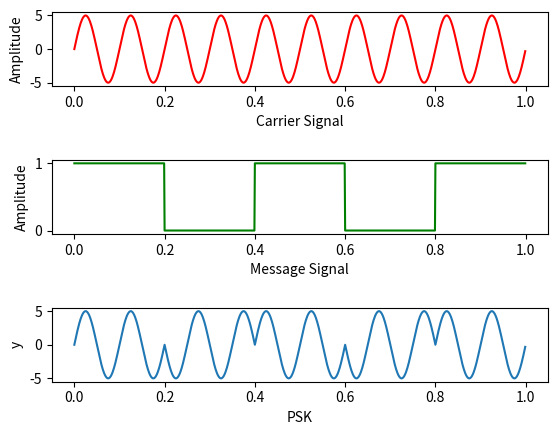

Python code for this plot:
# -*- coding: utf-8 -*-
"""
Created on Fri Oct  8 11:42:54 2021

@title: Digital Modulation Techniques -- PSK
@author: Vineet Aggarwal 
"""

import matplotlib.pyplot as plt 
import numpy as np              

A=5                     #Amplitude 
t=np.arange(0,1,0.001)  #Time Domain 
Fc=10                   #Carrier Frequency 
Fm=2                    #Message Frequency 

#%%Carrier Signal 
x=A*np.sin(2*np.pi*Fc*t) #Equation for Carrier Signal 
plt.subplot(3,1,1) 
plt.plot(t,x,color='red') 
plt.xlabel("Carrier Signal") 
plt.ylabel("Amplitude") 

#%%MessageSignal
u=[]#Message signal 
b=[0.2,0.4,0.6,0.8,1.0] 
s=1 
for i in t: 
    if(i==b[0]): 
        b.pop(0) 
        if(s==0): 
            s=1 
        else: 
            s=0 
    u.append(s) 

plt.subplot(3,1,2) 
plt.plot(t,u,color='green') 
plt.xlabel('Message Signal') 
plt.ylabel('Amplitude') 

#%%PSK Signal
v=[]#Sine wave multiplied with square wave 
for i in range(len(t)): 
    if(u[i]==1): 
        v.append(A*np.sin(2*np.pi*Fc*t[i])) 
    else: 
        v.append(A*np.sin(2*np.pi*Fc*t[i])*-1) 

plt.subplot(3,1,3)  
plt.plot(t,v)       
plt.xlabel("PSK")  
plt.ylabel("y")   

#%%Scaling 
plt.subplots_adjust(hspace=1)   
plt.rc('font', size=12)         
